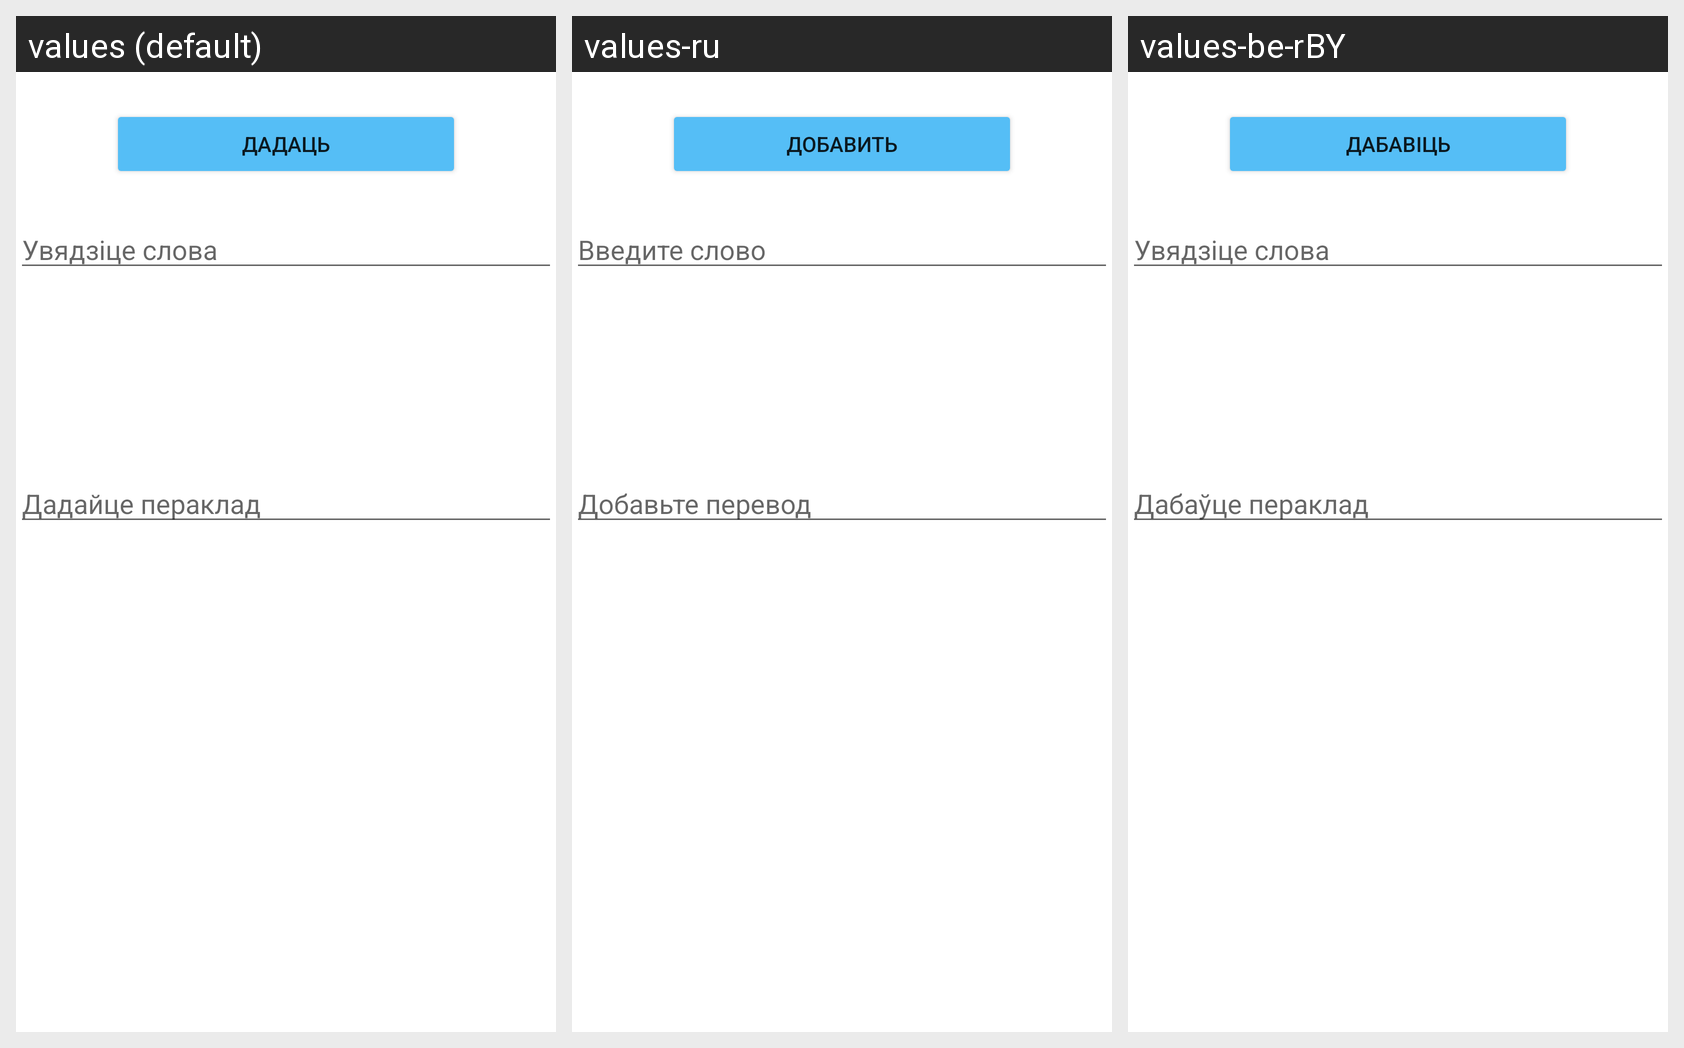

This grid shows one Android layout under several languages. Give, for every string resource on the screen, its name, the default text and each shown locale's text.
Android screen res/layout/fragment_addtranslation.xml rendered under 3 locales, left to right: values (default), values-ru, values-be-rBY. Device: Nexus 5 (rendered at 1080×1920; each locale shown at half size, 540×960, under a caption strip naming it); theme Theme.Slounik.
Strings drawn on this screen, with the default value and each locale's value (text and hints the layout hard-codes appear in the picture but are not listed):

translationPlaceholder
  values: Увядзіце слова
  values-ru: Введите слово
  values-be-rBY: Увядзіце слова

addTranslation
  values: Дадайце пераклад
  values-ru: Добавьте перевод
  values-be-rBY: Дабаўце пераклад

addFAD
  values: Дадаць
  values-ru: Добавить
  values-be-rBY: Дабавіць
